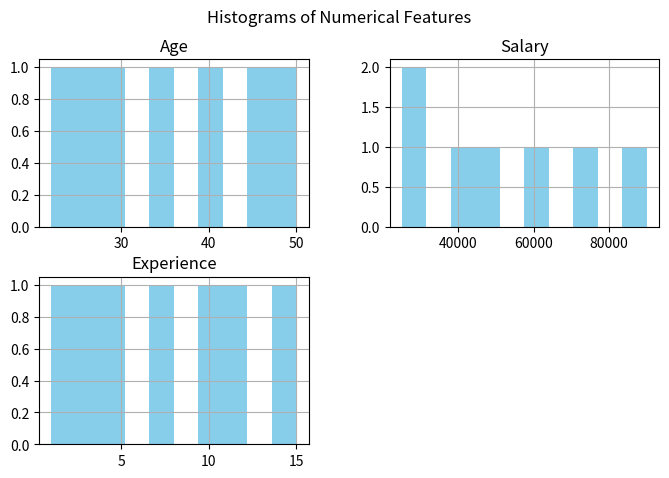
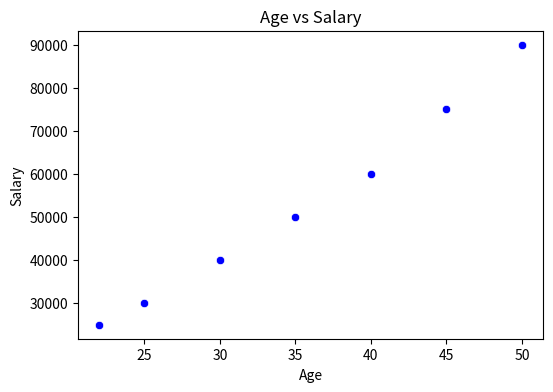
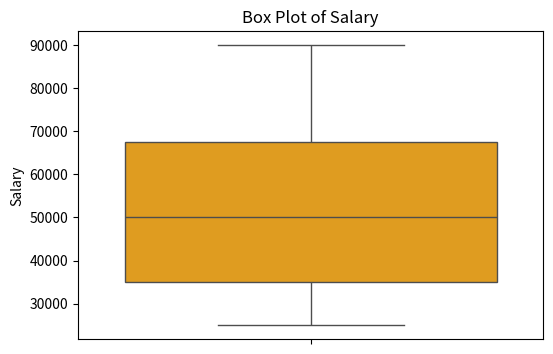
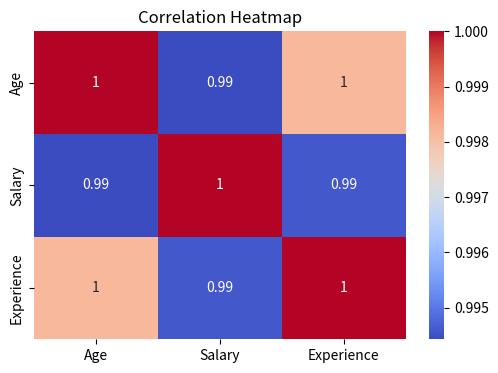

The matplotlib source for these figures, in order:
import pandas as pd
import matplotlib.pyplot as plt
import seaborn as sns


df = pd.DataFrame({
    "Age": [22, 25, 30, 35, 40, 45, 50],
    "Salary": [25000, 30000, 40000, 50000, 60000, 75000, 90000],
    "Experience": [1, 3, 5, 7, 10, 12, 15]
})

print("\n=== First 5 Rows of Data ===")
print(df.head())

print("\n=== Summary Statistics ===")
print(df.describe())  

print("\n=== Median Values ===")
print(df.median())

print("\n=== Variance ===")
print(df.var())

df.hist(figsize=(8, 5), bins=10, color="skyblue")
plt.suptitle("Histograms of Numerical Features")
plt.savefig("histograms.png", dpi=300, bbox_inches="tight")
plt.close()

plt.figure(figsize=(6, 4))
sns.scatterplot(data=df, x="Age", y="Salary", marker="o", color="blue")
plt.title("Age vs Salary")
plt.savefig("scatter_age_salary.png", dpi=300, bbox_inches="tight")
plt.close()

plt.figure(figsize=(6, 4))
sns.boxplot(data=df, y="Salary", color="orange")
plt.title("Box Plot of Salary")
plt.savefig("boxplot_salary.png", dpi=300, bbox_inches="tight")
plt.close()

corr_matrix = df.corr()
print("\n=== Correlation Matrix ===")
print(corr_matrix)

plt.figure(figsize=(6, 4))
sns.heatmap(corr_matrix, annot=True, cmap="coolwarm")
plt.title("Correlation Heatmap")
plt.savefig("heatmap_correlation.png", dpi=300, bbox_inches="tight")
plt.close()

print("\n=== EDA Insights ===")
if corr_matrix.loc["Age", "Salary"] > 0.5:
    print("🔹 Strong positive correlation between Age and Salary.")
if df['Salary'].max() > 2 * df['Salary'].median():
    print("🔹 There might be potential outliers in Salary.")

print("🔹 Salary increases with Age and Experience in this dataset.")
